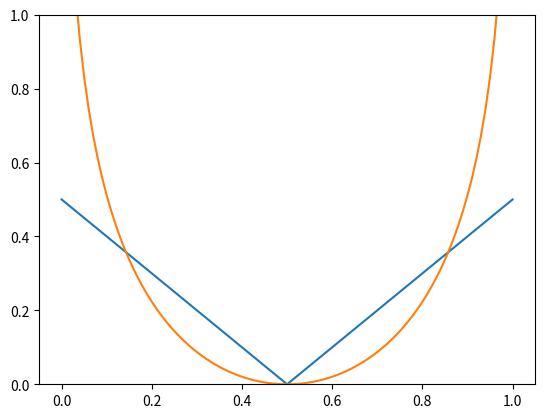

The matplotlib source for this figure:
import numpy as np 
import matplotlib.pyplot as plt

def kl(p, pm):
	eps = 1e-6
	div = ((1-p+eps)*np.log(1-p+eps) - (1-p+eps)*np.log(1-pm+eps)) + ((p+eps)*np.log(p+eps) - (p+eps)*np.log(pm+eps))
	return div

p = .5
pm = np.linspace(0, 1, 101)

errs = np.zeros(pm.shape[0])
kls = np.zeros(pm.shape[0])

for i in range(pm.shape[0]):
	errs[i] =  np.abs(p - pm[i])
	kls[i] = kl(p, pm[i])

plt.figure(1)
plt.plot(pm, errs)
plt.plot(pm, kls)
plt.ylim(0, 1)
plt.show()